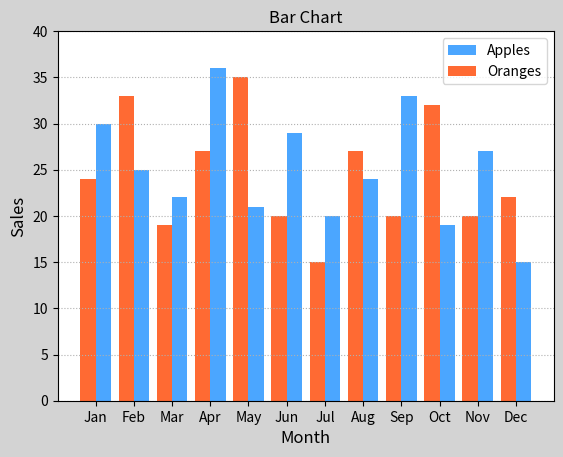

Generate this figure with matplotlib:
import numpy as np
import matplotlib.pyplot as mp
import matplotlib.gridspec as mg

# # 创建画布f1,默认f1作为当前画布
# f1=mp.figure('f1 Figure')
# # xy正弦
# x1=np.linspace(-np.pi, np.pi, 1000)
# y1=np.sin(x1)
# y2=np.cos(x1)/2
# # <!-- 坐标轴范围 -->
# # mp.xlim(0, np.pi)
# # mp.ylim(0, 1)
# # <!-- 坐标轴刻度显示 -->
# xvals=[-np.pi, -np.pi/2, 0, np.pi/2, np.pi]
# xtexts=['-Π','-Π/2','0','Π/2','Π']
# mp.xticks(xvals, xtexts)
# mp.yticks([-1.0, -0.5, 0.5, 1.0])
# # <!-- 修改坐标轴位置 -->
# ax=mp.gca()
# ax.spines['top'].set_color('none')
# ax.spines['right'].set_color('none')
# ax.spines['left'].set_position(('data', 0))
# ax.spines['bottom'].set_position(('data', 0))
# # <!-- 画线 -->
# mp.plot(x1,y1, linestyle='--', linewidth=2, color='orangered', alpha=0.8, label=r'$y=sin(x)$')
# mp.plot(x1,y2, linestyle='-.', linewidth=2, color='dodgerblue', alpha=0.9, label=r'$y=\frac{1}{2}cos(x)$')
# # <!-- 绘制特殊点 -->
# pointx=[np.pi/2, np.pi/2]
# pointy=[1, 0]
# mp.scatter(pointx, pointy, marker='o', s=70, color='red', zorder=3, label='simple points')
# # <!-- 图例 -->
# mp.legend(loc='best')

# # <!-- 创建画布f2,切换画布f2 -->
# x2=np.arange(0,50)
# y2=x2**2
# f2=mp.figure('f2 Figure',facecolor='gray')
# # 设置窗口f2的参数
# mp.title('f2 f2', fontsize=18)
# mp.xlabel('time', fontsize=14)
# mp.ylabel('price', fontsize=14)
# mp.tick_params(labelsize=10)
# mp.grid(linestyle=':')
# # 画f2
# mp.plot(x2,y2)

# # 创建f3窗口
# f2=mp.figure('f3 subplot Figure')
# for i in range(1,10):
#     mp.subplot(3,3,i)#子图行数,子图列数,子图编号
#     mp.text(0.5, 0.5, i, ha='center', va='center', size=36, alpha=0.6)
#     mp.xticks([])#x轴刻度设置为空
#     mp.yticks([])#y轴刻度设置为空
#     mp.tight_layout()#紧凑布局

# mp.figure('Grid Layout', facecolor='lightgray')
# # <!-- 调用GridSpec方法拆分网格式布局 -->
# # <!-- rows:行数 -->
# # <!-- cols:列数 -->
# # <!-- gs=mg.GridSpec(rows,cols) 拆分成3行3列 -->
# gs=mg.GridSpec(3,3)
# # <!-- 合并0行与0,1列为一个子图标 -->
# mp.subplot(gs[0,:2])
# mp.text(0.5,0.5,'1',ha='center',va='center',size=36,alpha=0.6)
# mp.xticks([])
# mp.yticks([])
# mp.tight_layout()
# # 第二个子图
# mp.subplot(gs[:2,-1])
# mp.text(0.5,0.5,'2',ha='center',va='center',size=36,alpha=0.6)
# mp.xticks([])
# mp.yticks([])
# mp.tight_layout()
# # 第三个子图
# mp.subplot(gs[1,1])
# mp.text(0.5,0.5,'3',ha='center',va='center',size=36,alpha=0.6)
# mp.xticks([])
# mp.yticks([])
# mp.tight_layout()
# # 第四个子图
# mp.subplot(gs[1:,0])
# mp.text(0.5,0.5,'4',ha='center',va='center',size=36,alpha=0.6)
# mp.xticks([])
# mp.yticks([])
# mp.tight_layout()
# # 第五个子图
# mp.subplot(gs[2,1:])
# mp.text(0.5,0.5,'5',ha='center',va='center',size=36,alpha=0.6)
# mp.xticks([])
# mp.yticks([])
# mp.tight_layout()

# mp.figure('Flow Layout', facecolor='lightgray')
# mp.axes([0.03, 0.52, 0.94, 0.4])
# mp.text(0.5, 0.5, '1', ha='center', va='center', size=36)
# mp.axes([0.03, 0.06, 0.54, 0.4])
# mp.text(0.5, 0.5, '1', ha='center', va='center', size=36)

# 刻度定位器
# mp.figure('Locator Layout', facecolor='lightgray')
# mp.xlim(1,10)
# # 获取当前坐标轴
# ax = mp.gca()
# # 隐藏除底轴以外的所有坐标轴
# ax.spines['top'].set_color('none')
# ax.spines['left'].set_color('none')
# ax.spines['right'].set_color('none')
# ax.spines['bottom'].set_position(('data',0.5))
# mp.yticks([])
# ax.xaxis.set_major_locator(mp.MultipleLocator(1))
# ax.xaxis.set_minor_locator(mp.MultipleLocator(0.1))
# mp.text(5, 0.3, 'NullLocator()', ha='center', size=12)

# # 散点图
# n = 300
# height = np.random.normal(175, 10, n)
# weight = np.random.normal(70, 7, n)
# mp.figure('scatter', facecolor='lightgray')
# mp.title('scatter')
# mp.xlabel('height', fontsize=14)
# mp.ylabel('weight', fontsize=14)
# mp.grid(linestyle=':')
# # 样本点与期望值的距离,欧氏距离
# d = (height-172)**2 + (weight-60)**2
# # mp.scatter(height, weight, marker='o',s=70,label='person',color='dodgerblue')
# mp.scatter(height, weight, marker='o',s=70,label='person',c=d,cmap='jet')
# # cmap color map 数值越大 颜色越红 数值越小 颜色越蓝
# mp.legend()

# 柱状图
apples = np.array([30, 25, 22, 36, 21, 29, 20, 24, 33, 19, 27, 15])
oranges = np.array([24, 33, 19, 27, 35, 20, 15, 27, 20, 32, 20, 22])
x = np.arange(apples.size)
mp.figure('Bar'  , facecolor='lightgray')
mp.title('Bar Chart')
mp.bar(x+0.2,apples,width=0.4,color='dodgerblue',label='Apples',alpha=0.8)
mp.bar(x-0.2,oranges,width=0.4,color='orangered',label='Oranges',alpha=0.8)
mp.xlabel('Month',fontsize=12)
mp.ylabel('Sales',fontsize=12)
mp.xticks(x,[
    'Jan', 'Feb', 'Mar', 'Apr', 'May', 'Jun',
    'Jul', 'Aug', 'Sep', 'Oct', 'Nov', 'Dec'])
mp.tick_params(labelsize=10)
mp.grid(axis='y', linestyle=':')
mp.ylim((0, 40))
mp.legend()

mp.show()